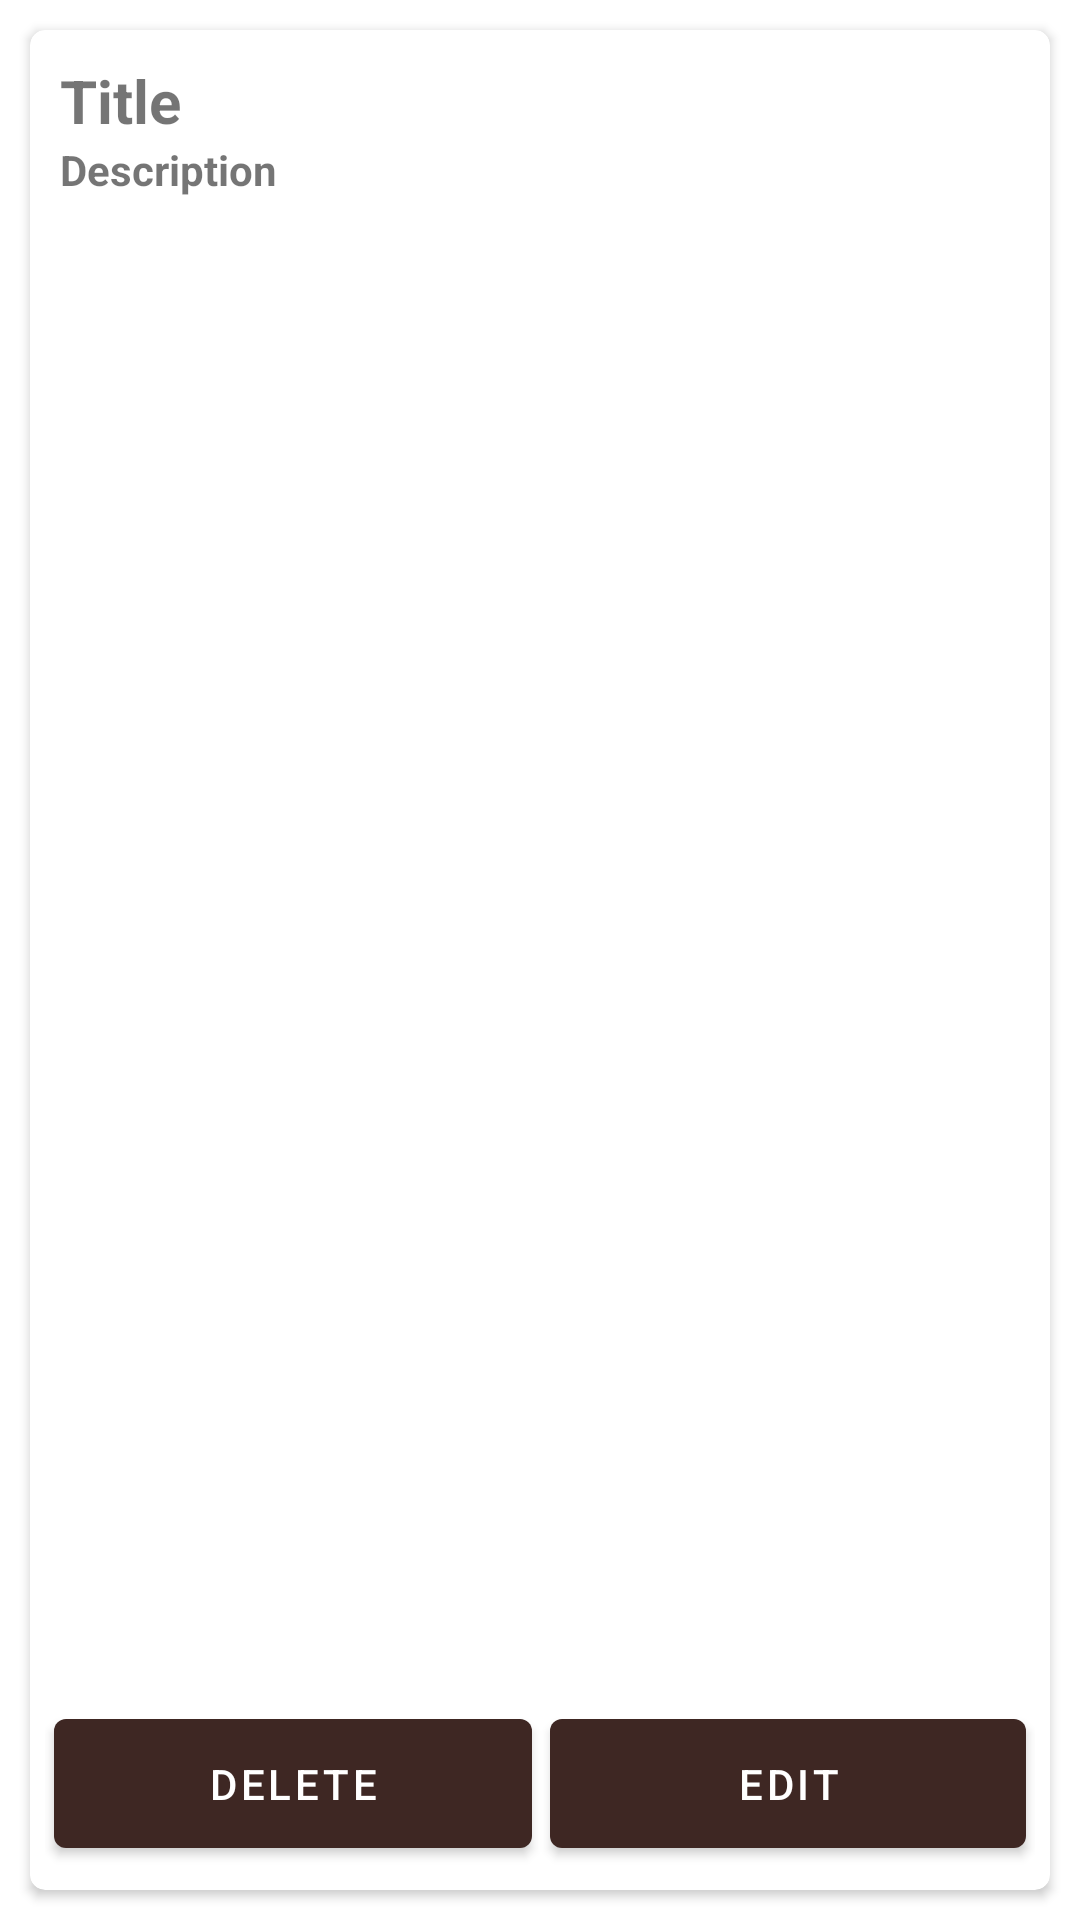

Reconstruct the res/layout file that produces this screen, plus the resources it refers to.
<!-- AndroidManifest.xml: application theme Theme.Notey -->
<!-- res/layout/note_detail.xml -->
<?xml version="1.0" encoding="utf-8"?>
<RelativeLayout xmlns:android="http://schemas.android.com/apk/res/android"
    android:layout_width="match_parent"
    android:layout_height="match_parent"
    xmlns:app="http://schemas.android.com/apk/res-auto">
    <androidx.cardview.widget.CardView
        android:layout_width="match_parent"
        android:layout_margin="10dp"
        android:padding="5dp"
        app:cardCornerRadius="5dp"
        android:layout_height="wrap_content">
        <RelativeLayout
            android:layout_width="match_parent"
            android:padding="5dp"
            app:layout_constraintTop_toTopOf="parent"
            android:layout_height="wrap_content">


            <TextView
                android:layout_width="wrap_content"
                android:id="@+id/book_title"
                android:text="Title"
                android:layout_marginStart="5dp"
                android:textStyle="bold"
                android:layout_marginTop="5dp"
                android:ellipsize="end"
                android:textSize="20sp"
                android:maxLines="1"
                android:layout_height="wrap_content" />
            <TextView
                android:layout_width="wrap_content"
                android:text="Description"
                android:id="@+id/book_desc"
                android:textStyle="bold"
                android:layout_marginStart="5dp"
                android:layout_below="@id/book_title"
                android:layout_height="wrap_content" />

            <LinearLayout
                android:layout_width="match_parent"
                android:layout_alignParentBottom="true"
                android:layout_height="wrap_content">
                <com.google.android.material.button.MaterialButton
                    android:layout_width="wrap_content"
                    android:layout_weight="1"
                    android:text="Delete"
                    android:layout_margin="3dp"
                    android:id="@+id/delete"
                    android:layout_height="55dp"/>
                <com.google.android.material.button.MaterialButton
                    android:layout_width="wrap_content"
                    android:layout_weight="1"
                    android:text="Edit"
                    android:visibility="visible"
                    android:layout_margin="3dp"
                    android:id="@+id/toEdit"
                    android:layout_height="55dp"/>
            </LinearLayout>

        </RelativeLayout>
    </androidx.cardview.widget.CardView>
</RelativeLayout>
<!-- resources referenced by this layout -->
<resources>
  <style name="Theme.Notey" parent="Theme.MaterialComponents.DayNight.DarkActionBar">
          
          <item name="colorPrimary">@color/purple_500</item>
          <item name="colorPrimaryVariant">@color/purple_700</item>
          <item name="colorOnPrimary">@color/white</item>
          
          <item name="colorSecondary">@color/teal_200</item>
          <item name="colorSecondaryVariant">@color/teal_700</item>
          <item name="colorOnSecondary">@color/black</item>
          
          <item name="android:statusBarColor">?attr/colorPrimaryVariant</item>
          
          <item name="android:navigationBarColor">@color/purple_500</item>
          <item name="android:actionMenuTextColor">@color/white</item>
          <item name="android:windowAnimationStyle">
              @style/WindowAnimationTransition
          </item>
      </style>
  <color name="purple_500">#3E2723</color>
  <color name="purple_700">#3E2723</color>
  <color name="white">#FFFFFFFF</color>
  <color name="teal_200">#5D4037</color>
  <color name="teal_700">#6D4C41</color>
  <color name="black">#FF000000</color>
  <style name="WindowAnimationTransition">
          <item name="android:windowEnterAnimation">
              @android:anim/fade_in
          </item>
          <item name="android:windowExitAnimation">
              @android:anim/fade_out
          </item>
      </style>
</resources>
